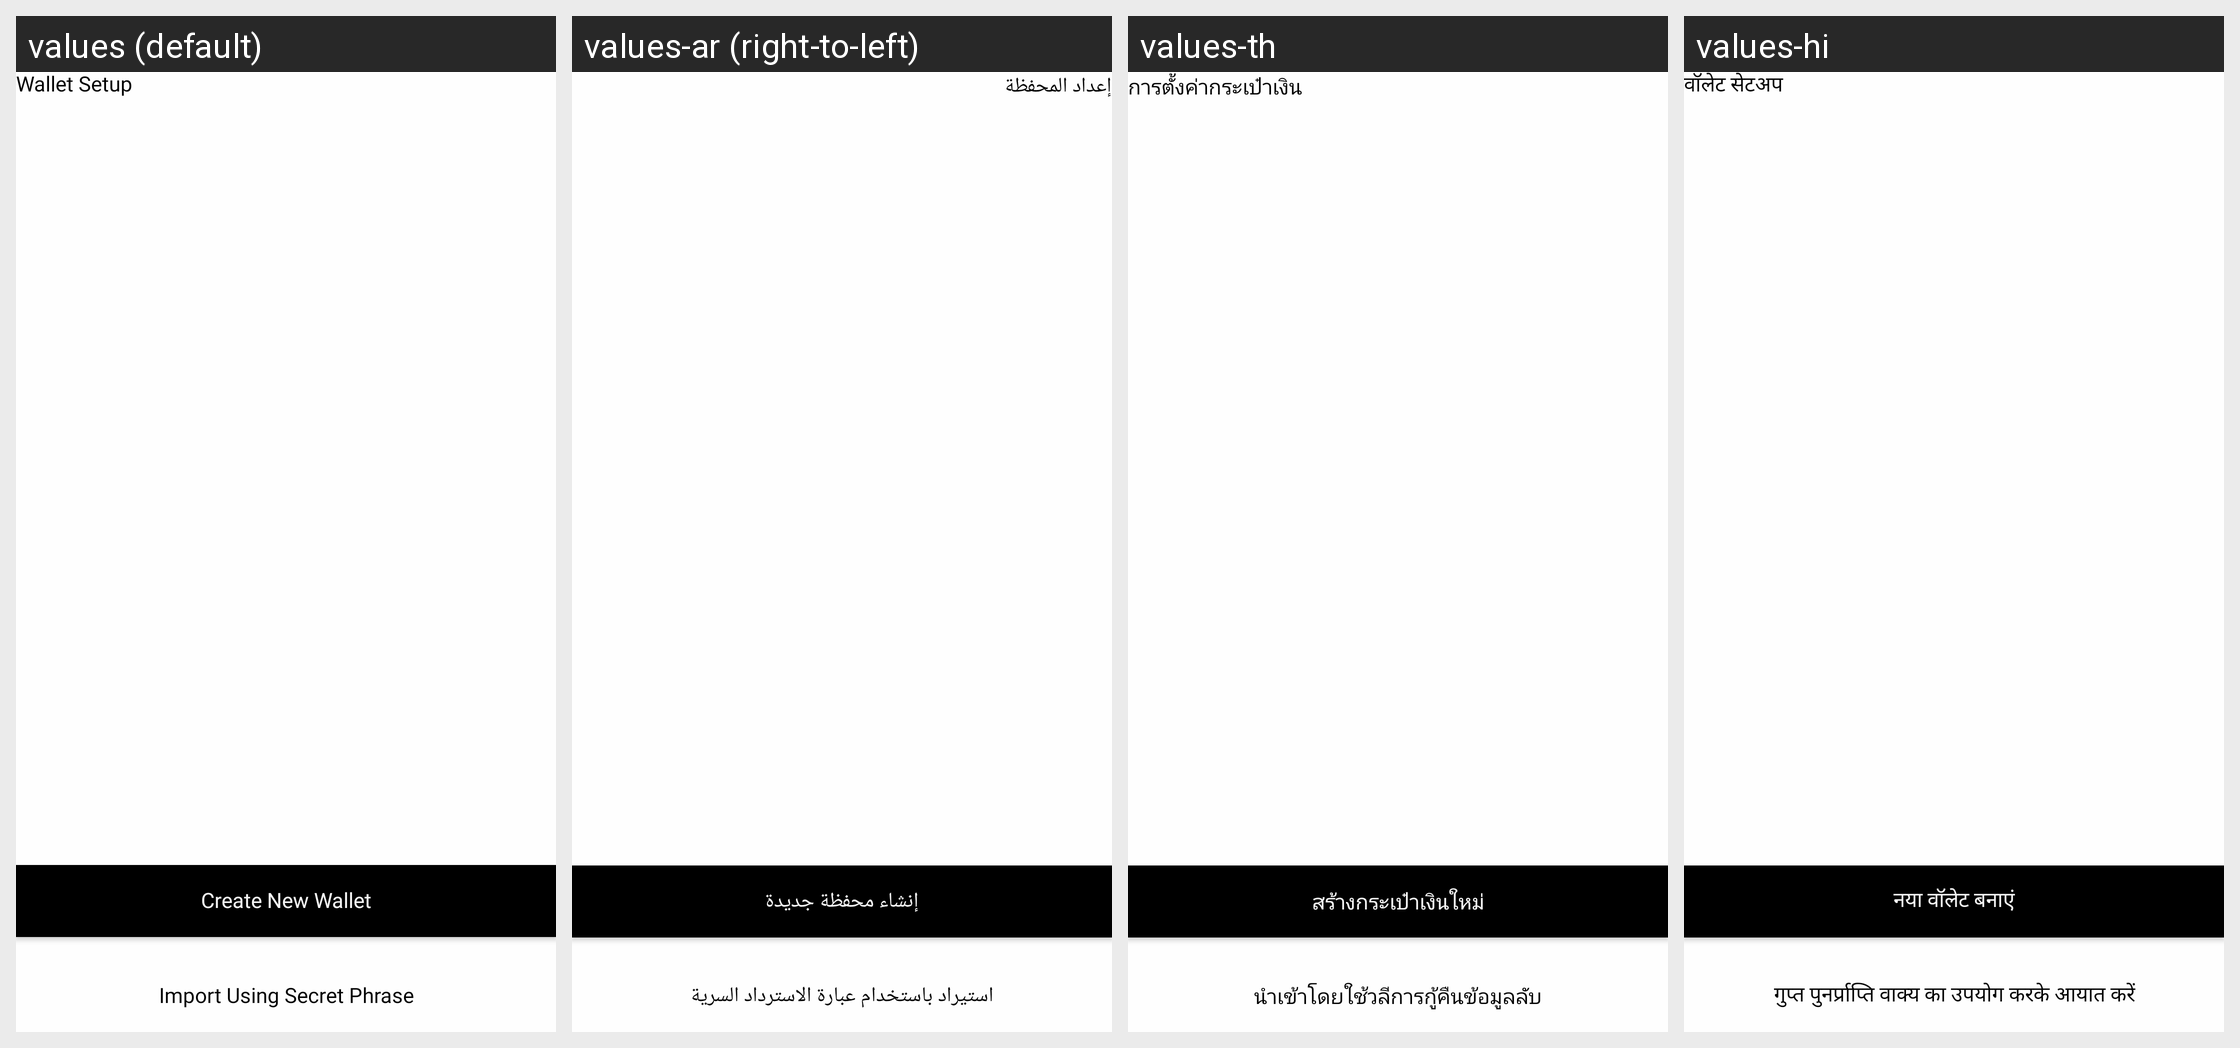

This grid shows one Android layout under several languages. Give, for every string resource on the screen, its name, the default text and each shown locale's text.
Android screen res/layout/fragment_wallet_setup.xml rendered under 4 locales, left to right: values (default), values-ar (right-to-left), values-th, values-hi. Device: Nexus 5 (rendered at 1080×1920; each locale shown at half size, 540×960, under a caption strip naming it); theme Theme.Plutope.
Strings drawn on this screen, with the default value and each locale's value (text and hints the layout hard-codes, and strings that could not be matched under every locale, appear in the picture but are not listed):

wallet_setup
  values: Wallet Setup
  values-ar: إعداد المحفظة
  values-th: การตั้งค่ากระเป๋าเงิน
  values-hi: वॉलेट सेटअप

create_a_new_wallet
  values: Create New Wallet
  values-ar: إنشاء محفظة جديدة
  values-th: สร้างกระเป๋าเงินใหม่
  values-hi: नया वॉलेट बनाएं

import_using_secret_recovery_phrase
  values: Import Using Secret Phrase
  values-ar: استيراد باستخدام عبارة الاسترداد السرية
  values-th: นำเข้าโดยใช้วลีการกู้คืนข้อมูลลับ
  values-hi: गुप्त पुनर्प्राप्ति वाक्य का उपयोग करके आयात करें
